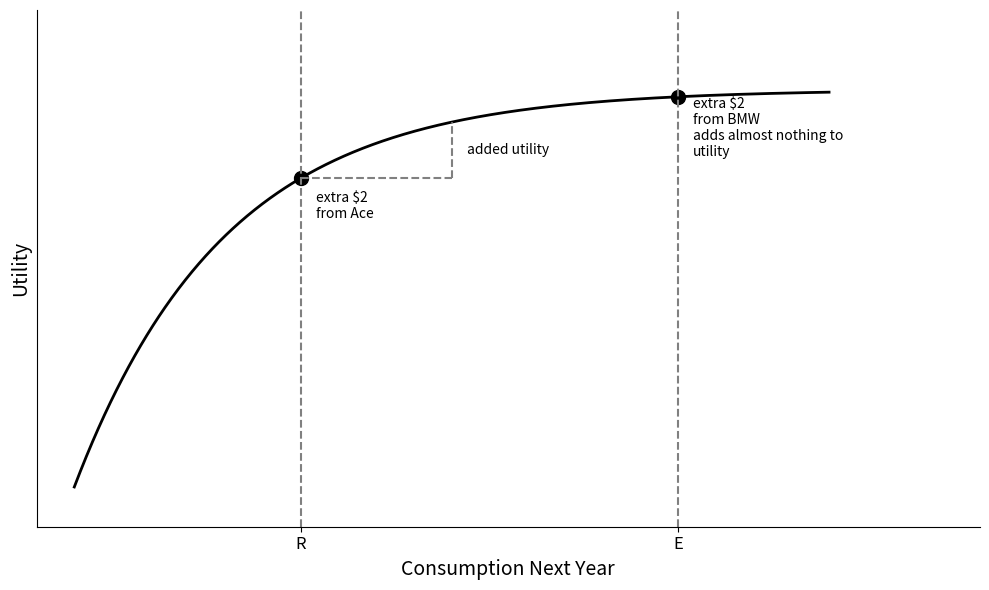

This figure's Python source: (Note: this script raises an exception after producing the figure.)
import matplotlib.pyplot as plt
import numpy as np

plt.figure(figsize=(10, 6))

# Generate data points for the utility curve
x = np.linspace(0, 10, 1000)
y = 5 * (1 - np.exp(-0.5 * x))  # Diminishing returns function

plt.plot(x, y, "k-", linewidth=2)

# Define the two key points (R and E)
r_x, e_x = 3, 8
r_y = 5 * (1 - np.exp(-0.5 * r_x))
e_y = 5 * (1 - np.exp(-0.5 * e_x))

# Plot the points
plt.plot(r_x, r_y, "ko", markersize=10)
plt.plot(e_x, e_y, "ko", markersize=10)

# Draw dashed vertical lines
plt.axvline(x=r_x, color="gray", linestyle="--")
plt.axvline(x=e_x, color="gray", linestyle="--")

# Draw marignal untility lines for R
r_y_2 = 5 * (1 - np.exp(-0.5 * (r_x + 2)))
plt.plot([r_x, r_x + 2], [r_y, r_y], color="gray", linestyle="--")
plt.plot([r_x + 2, r_x + 2], [r_y, r_y_2], color="gray", linestyle="--")

# Add utility annotations
plt.text(r_x + 2.2, r_y + 0.3, "added utility", fontsize=10)
plt.text(r_x + 0.2, r_y - 0.5, "extra $2\nfrom Ace", fontsize=10, color="k")

plt.text(
    e_x + 0.2,
    e_y - 0.75,
    "extra $2\nfrom BMW\nadds almost nothing to\nutility",
    fontsize=10,
    color="k",
)

# Set axis labels
plt.ylabel("Utility", fontsize=14)
plt.xlabel("Consumption Next Year", fontsize=14)

# Remove top and right spines
plt.gca().spines["top"].set_visible(False)
plt.gca().spines["right"].set_visible(False)

# Set the limits
plt.xlim(-0.5, 12)
plt.ylim(-0.5, 6)

# Remove x-ticks
plt.xticks(ticks=[r_x, e_x], labels=["R", "E"], fontsize=12)
plt.yticks([])

plt.tight_layout()
plt.savefig("plots/CH9_9.1.1_concave_wealth.png", dpi=300)
